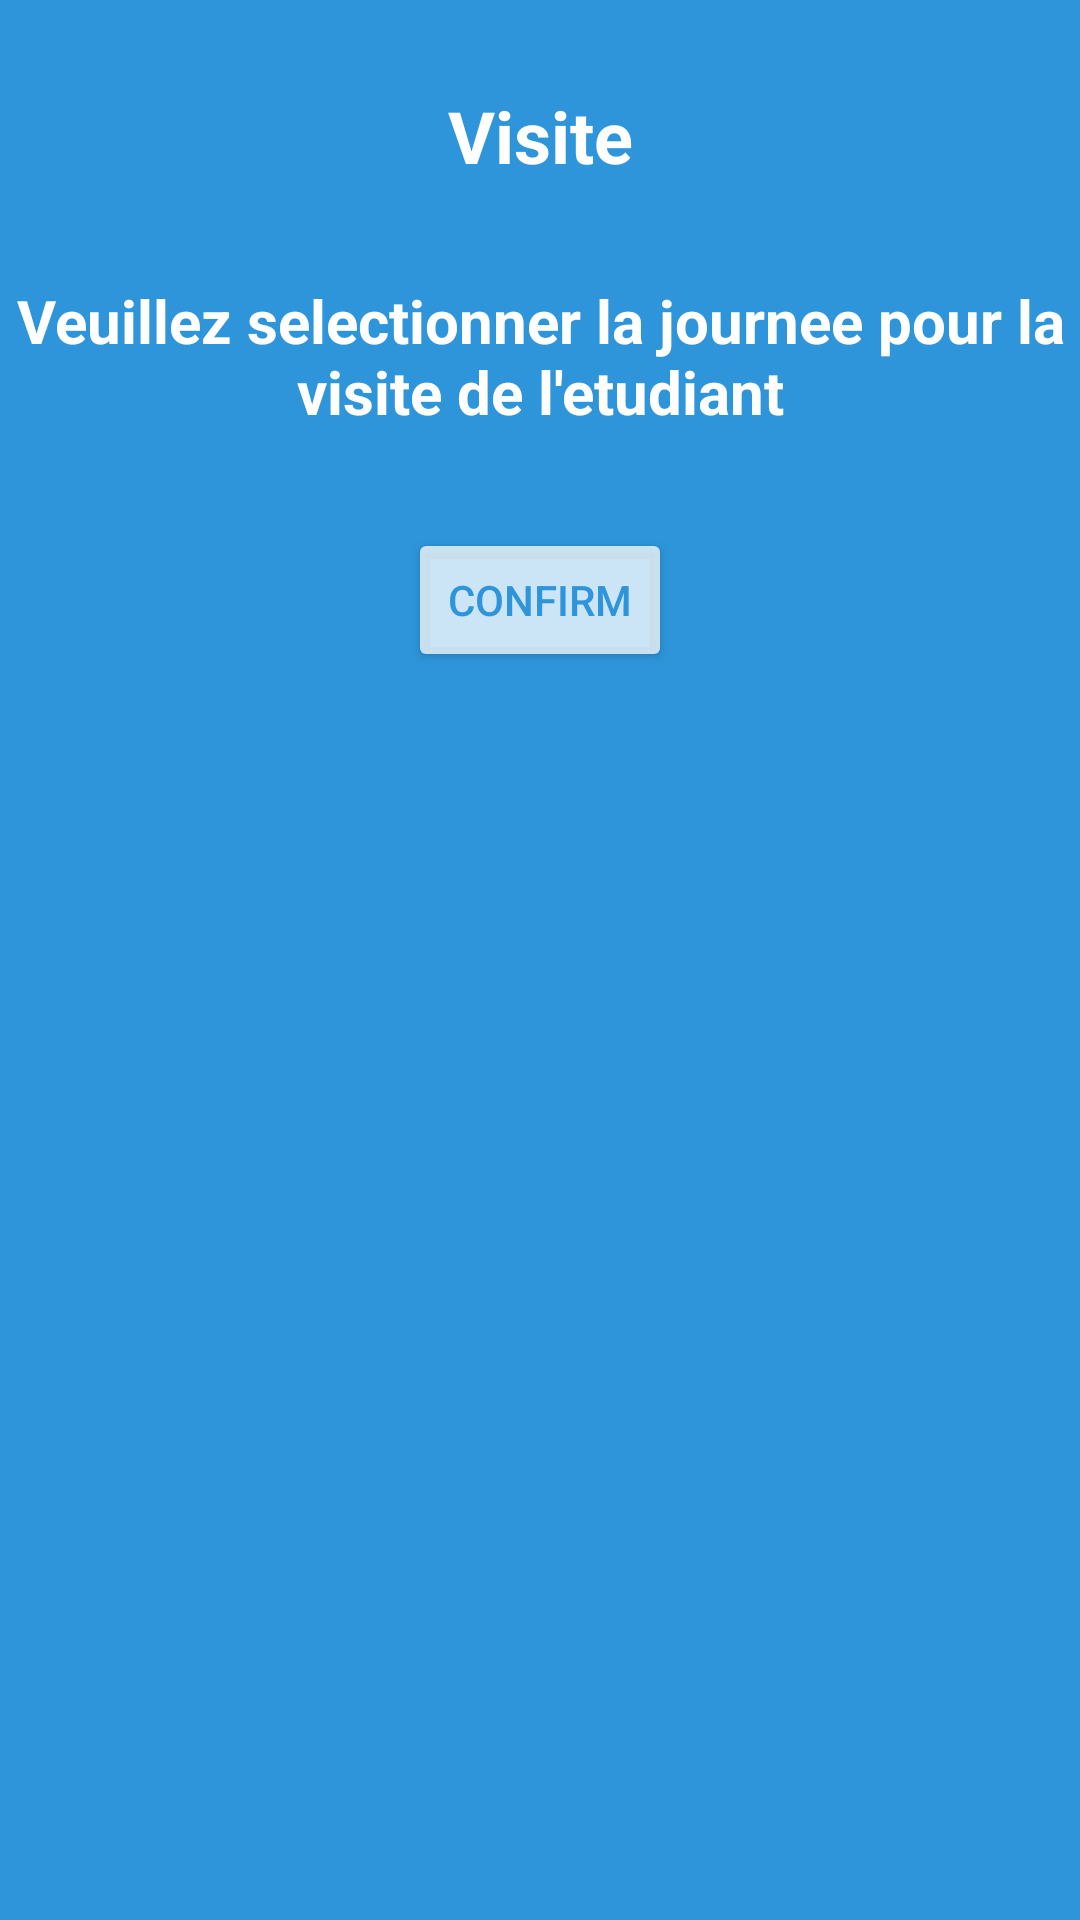

The Android layout XML behind this screen, and the referenced resources:
<!-- AndroidManifest.xml: application theme Theme.StudentTracker -->
<!-- res/layout/popout_question_day.xml -->
<?xml version="1.0" encoding="utf-8"?>
<androidx.constraintlayout.widget.ConstraintLayout xmlns:android="http://schemas.android.com/apk/res/android"
    xmlns:app="http://schemas.android.com/apk/res-auto"
    xmlns:tools="http://schemas.android.com/tools"
    android:layout_width="350dp"
    android:layout_height="475dp"
    android:layout_gravity="center"
    android:background="#2E95DA"
    android:orientation="vertical"
    android:padding="5dp"
    tools:context=".CalendarVisits">

    <ScrollView
        android:id="@+id/scrollView3"
        android:layout_width="match_parent"
        android:layout_height="match_parent"
        tools:layout_editor_absoluteX="5dp"
        tools:layout_editor_absoluteY="5dp">

        <androidx.constraintlayout.widget.ConstraintLayout
            android:layout_width="match_parent"
            android:layout_height="wrap_content"
            android:orientation="vertical">

            <TextView
                android:id="@+id/ClosePopUp"
                android:layout_width="30dp"
                android:layout_height="30dp"
                android:background="@drawable/ic_cancel"
                app:layout_constraintEnd_toEndOf="parent"
                app:layout_constraintTop_toTopOf="parent" />

            <TextView
                android:id="@+id/ChoixJourVisiteName"
                android:layout_width="wrap_content"
                android:layout_height="wrap_content"
                android:layout_marginTop="24dp"
                android:text="Visite"
                android:textAlignment="center"
                android:textColor="#FFFFFF"
                android:textSize="24sp"
                android:textStyle="bold"
                app:layout_constraintEnd_toEndOf="parent"
                app:layout_constraintStart_toStartOf="parent"
                app:layout_constraintTop_toTopOf="parent" />

            <TextView
                android:id="@+id/textView16"
                android:layout_width="0dp"
                android:layout_height="wrap_content"
                android:layout_marginTop="32dp"
                android:text="Veuillez selectionner la journee pour la visite de l'etudiant"
                android:textAlignment="center"
                android:textColor="#FFFFFF"
                android:textSize="20sp"
                android:textStyle="bold"
                app:layout_constraintEnd_toEndOf="parent"
                app:layout_constraintHorizontal_bias="1.0"
                app:layout_constraintStart_toStartOf="parent"
                app:layout_constraintTop_toBottomOf="@+id/ChoixJourVisiteName" />

            <RadioGroup
                android:id="@+id/GrpChoixJour"
                android:layout_width="0dp"
                android:layout_height="wrap_content"
                android:layout_marginTop="16dp"
                android:layout_marginBottom="16dp"
                app:layout_constraintBottom_toTopOf="@+id/SelectChoixDay"
                app:layout_constraintEnd_toEndOf="parent"
                app:layout_constraintStart_toStartOf="parent"
                app:layout_constraintTop_toBottomOf="@+id/textView16">

                <RadioButton
                    android:id="@+id/Lundi"
                    android:layout_width="match_parent"
                    android:layout_height="wrap_content"
                    android:layout_gravity="center"
                    android:text="Lundi"
                    android:textColor="#FFFFFF"
                    android:textSize="20sp"
                    android:textStyle="bold"
                    android:visibility="gone" />

                <RadioButton
                    android:id="@+id/Mardi"
                    android:layout_width="match_parent"
                    android:layout_height="wrap_content"
                    android:text="Mardi"
                    android:textColor="#FFFFFF"
                    android:textSize="20sp"
                    android:textStyle="bold"
                    android:visibility="gone" />

                <RadioButton
                    android:id="@+id/Mercredi"
                    android:layout_width="match_parent"
                    android:layout_height="wrap_content"
                    android:text="Mercredi"
                    android:textColor="#FFFFFF"
                    android:textSize="20sp"
                    android:textStyle="bold"
                    android:visibility="gone" />

                <RadioButton
                    android:id="@+id/Jeudi"
                    android:layout_width="match_parent"
                    android:layout_height="wrap_content"
                    android:text="Jeudi"
                    android:textColor="#FFFFFF"
                    android:textSize="20sp"
                    android:textStyle="bold"
                    android:visibility="gone" />

                <RadioButton
                    android:id="@+id/Vendredi"
                    android:layout_width="match_parent"
                    android:layout_height="wrap_content"
                    android:text="Vendredi"
                    android:textColor="#FFFFFF"
                    android:textSize="20sp"
                    android:textStyle="bold"
                    android:visibility="gone" />

            </RadioGroup>

            <Button
                android:id="@+id/SelectChoixDay"
                android:layout_width="wrap_content"
                android:layout_height="wrap_content"
                android:backgroundTint="#BFFFFFFF"
                android:text="Confirm"
                android:textColor="#2E95DA"
                app:layout_constraintBottom_toBottomOf="parent"
                app:layout_constraintEnd_toEndOf="parent"
                app:layout_constraintStart_toStartOf="parent" />
        </androidx.constraintlayout.widget.ConstraintLayout>
    </ScrollView>


</androidx.constraintlayout.widget.ConstraintLayout>
<!-- resources referenced by this layout -->
<resources>
  <style name="Theme.StudentTracker" parent="Theme.MaterialComponents.DayNight.DarkActionBar">
          
          <item name="colorPrimary">#2E95DA</item>
          <item name="colorPrimaryVariant">@color/purple_700</item>
          <item name="colorOnPrimary">@color/white</item>
          
          <item name="colorSecondary">@color/teal_200</item>
          <item name="colorSecondaryVariant">@color/teal_700</item>
          <item name="colorOnSecondary">@color/black</item>
          
          <item name="android:statusBarColor" tools:targetApi="l">@android:color/black</item>
          
      </style>
  <!-- not gathered from this repository: default colours our renderer supplied (Android Studio template values) -->
  <color name="purple_700">#FF3700B3</color>
  <color name="teal_200">#FF03DAC5</color>
  <color name="teal_700">#FF018786</color>
  <color name="black">#FF000000</color>
  <color name="white">#FFFFFFFF</color>
</resources>
